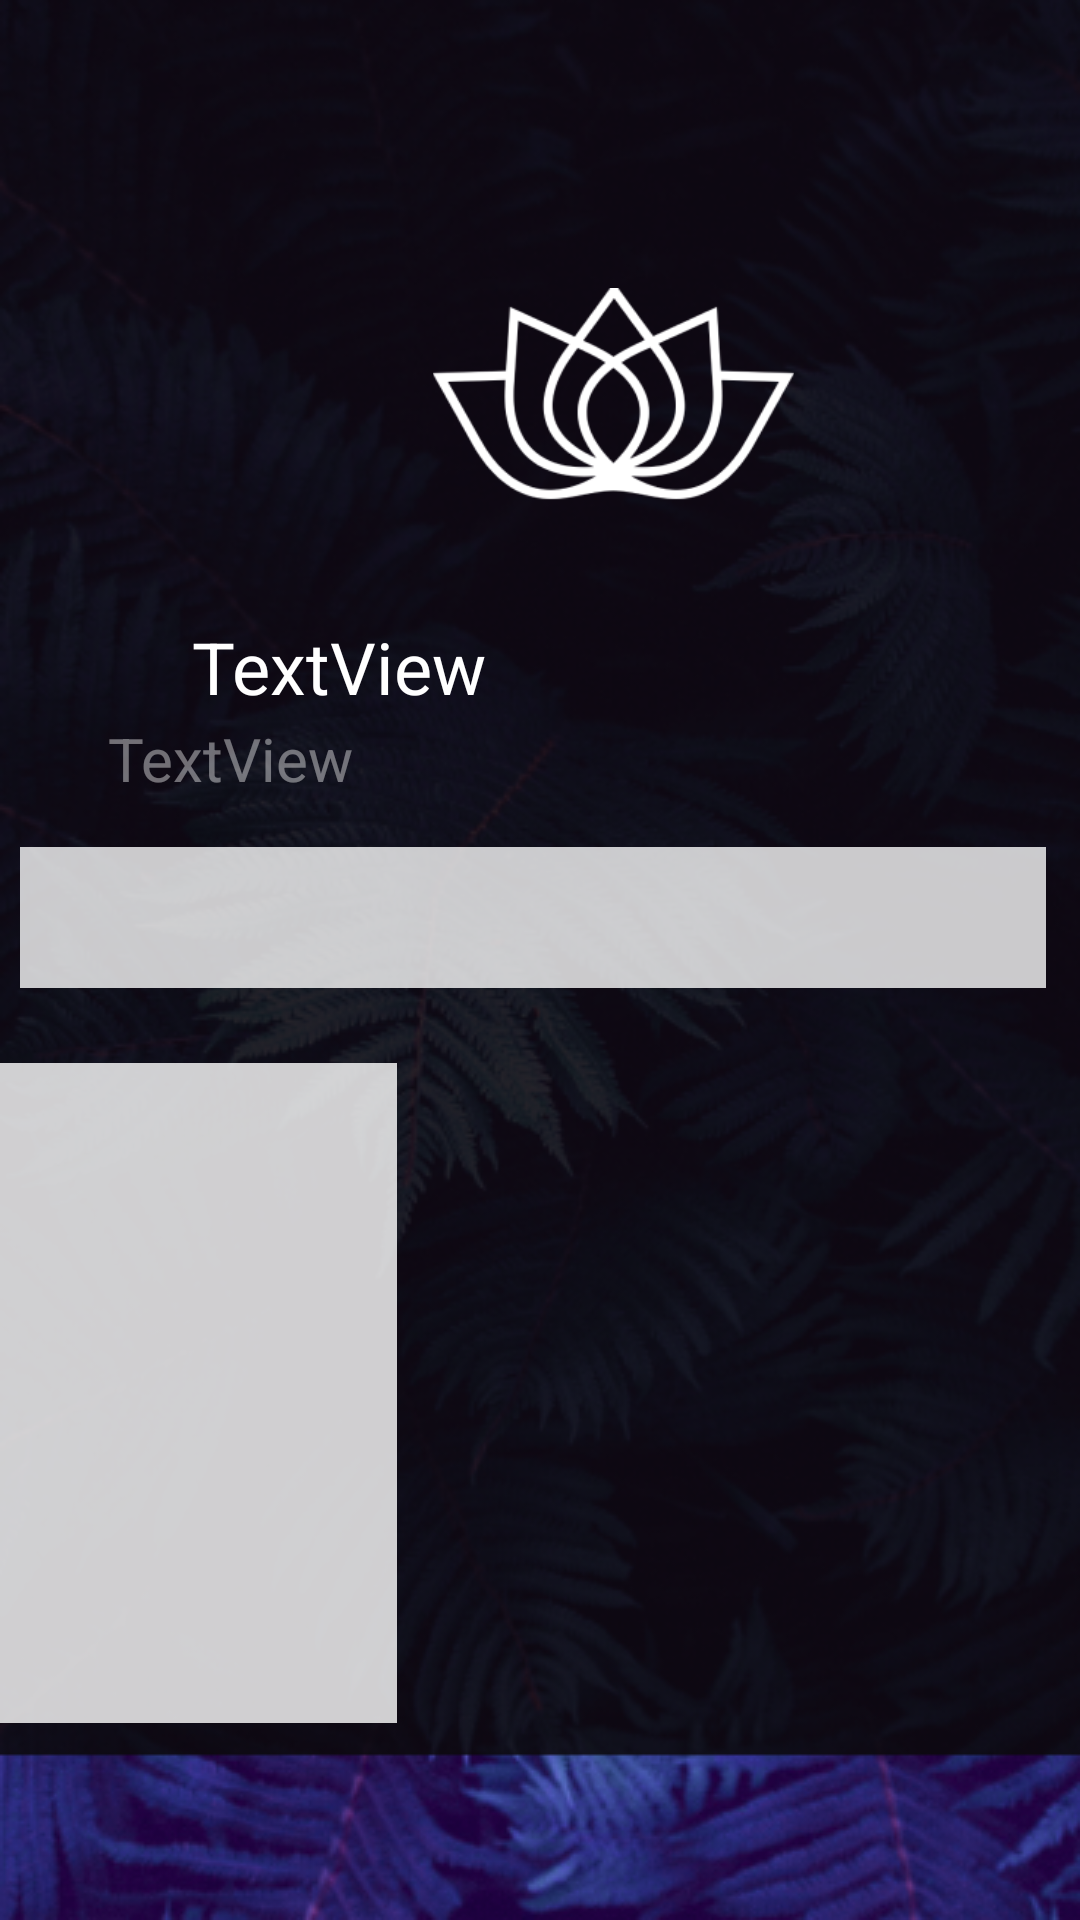

Here is an Android app screen rendered from its layout file. Give the layout XML and the strings, colors and styles it references.
<!-- AndroidManifest.xml: application theme Theme.Bondarev -->
<!-- res/layout/fragment_home.xml -->
<?xml version="1.0" encoding="utf-8"?>
<androidx.constraintlayout.widget.ConstraintLayout xmlns:android="http://schemas.android.com/apk/res/android"
    xmlns:app="http://schemas.android.com/apk/res-auto"
    xmlns:tools="http://schemas.android.com/tools"
    android:layout_width="match_parent"
    android:layout_height="match_parent"
    android:background="@drawable/background2"
    android:foregroundTint="#FFFFFF"
    tools:context=".ui.home.HomeFragment">

    <ImageView
        android:id="@+id/imageView"
        android:layout_width="145dp"
        android:layout_height="106dp"
        android:layout_marginStart="132dp"
        android:layout_marginTop="96dp"
        android:contentDescription="@string/todo"
        android:src="@drawable/logo"
        app:layout_constraintStart_toStartOf="parent"
        app:layout_constraintTop_toTopOf="parent" />

    <TextView
        android:id="@+id/textView"
        android:layout_width="wrap_content"
        android:layout_height="wrap_content"
        android:layout_marginStart="64dp"
        android:layout_marginTop="4dp"
        android:text="@string/textview"
        android:textColor="#FFFFFF"
        android:textSize="24sp"
        app:layout_constraintStart_toStartOf="parent"
        app:layout_constraintTop_toBottomOf="@+id/imageView"
        tools:text="С возвращением, Эмиль!" />

    <TextView
        android:id="@+id/textView2"
        android:layout_width="wrap_content"
        android:layout_height="wrap_content"
        android:layout_marginStart="36dp"
        android:layout_marginTop="1dp"
        android:text="@string/textview"
        android:textColor="#6AFFFFFF"
        android:textSize="20sp"
        app:layout_constraintStart_toStartOf="parent"
        app:layout_constraintTop_toBottomOf="@+id/textView"
        tools:text="Каким ты себя ощущаешь сегодня?" />

    <androidx.recyclerview.widget.RecyclerView
        android:orientation="horizontal"
        android:layout_width="173dp"
        android:layout_height="220dp"
        android:layout_marginTop="88dp"
        android:layout_marginEnd="228dp"
        android:background="#CDFFFFFF"
        android:backgroundTint="#FFFFFF"
        app:layout_constraintEnd_toEndOf="parent"
        app:layout_constraintTop_toBottomOf="@+id/textView2"
        tools:visibility="visible" />

    <androidx.recyclerview.widget.RecyclerView
        android:layout_width="342dp"
        android:layout_height="47dp"
        android:layout_marginStart="32dp"
        android:layout_marginTop="16dp"
        android:layout_marginEnd="37dp"
        android:background="#C8FFFFFF"
        android:orientation="vertical"
        app:layout_constraintEnd_toEndOf="parent"
        app:layout_constraintStart_toStartOf="parent"
        app:layout_constraintTop_toBottomOf="@+id/textView2" />
</androidx.constraintlayout.widget.ConstraintLayout>
<!-- resources referenced by this layout -->
<resources>
  <!-- drawable background2: png bitmap (drawable, 260919 bytes) -->
  <!-- drawable logo: png bitmap (drawable, 10504 bytes) -->
  <string name="textview">TextView</string>
  <string name="todo">TODO</string>
  <style name="Theme.Bondarev" parent="Theme.MaterialComponents.DayNight.NoActionBar">
          
          <item name="colorPrimary">@color/purple_500</item>
          <item name="colorPrimaryVariant">@color/purple_700</item>
          <item name="colorOnPrimary">@color/white</item>
          
          <item name="colorSecondary">@color/teal_200</item>
          <item name="colorSecondaryVariant">@color/teal_700</item>
          <item name="colorOnSecondary">@color/black</item>
          
          <item name="android:statusBarColor" tools:targetApi="l">?attr/colorPrimaryVariant</item>
          
      </style>
  <!-- not gathered from this repository: default colours our renderer supplied (Android Studio template values) -->
  <color name="purple_500">#FF6200EE</color>
  <color name="purple_700">#FF3700B3</color>
  <color name="teal_200">#FF03DAC5</color>
  <color name="teal_700">#FF018786</color>
  <color name="black">#FF000000</color>
  <color name="white">#FFFFFFFF</color>
</resources>
